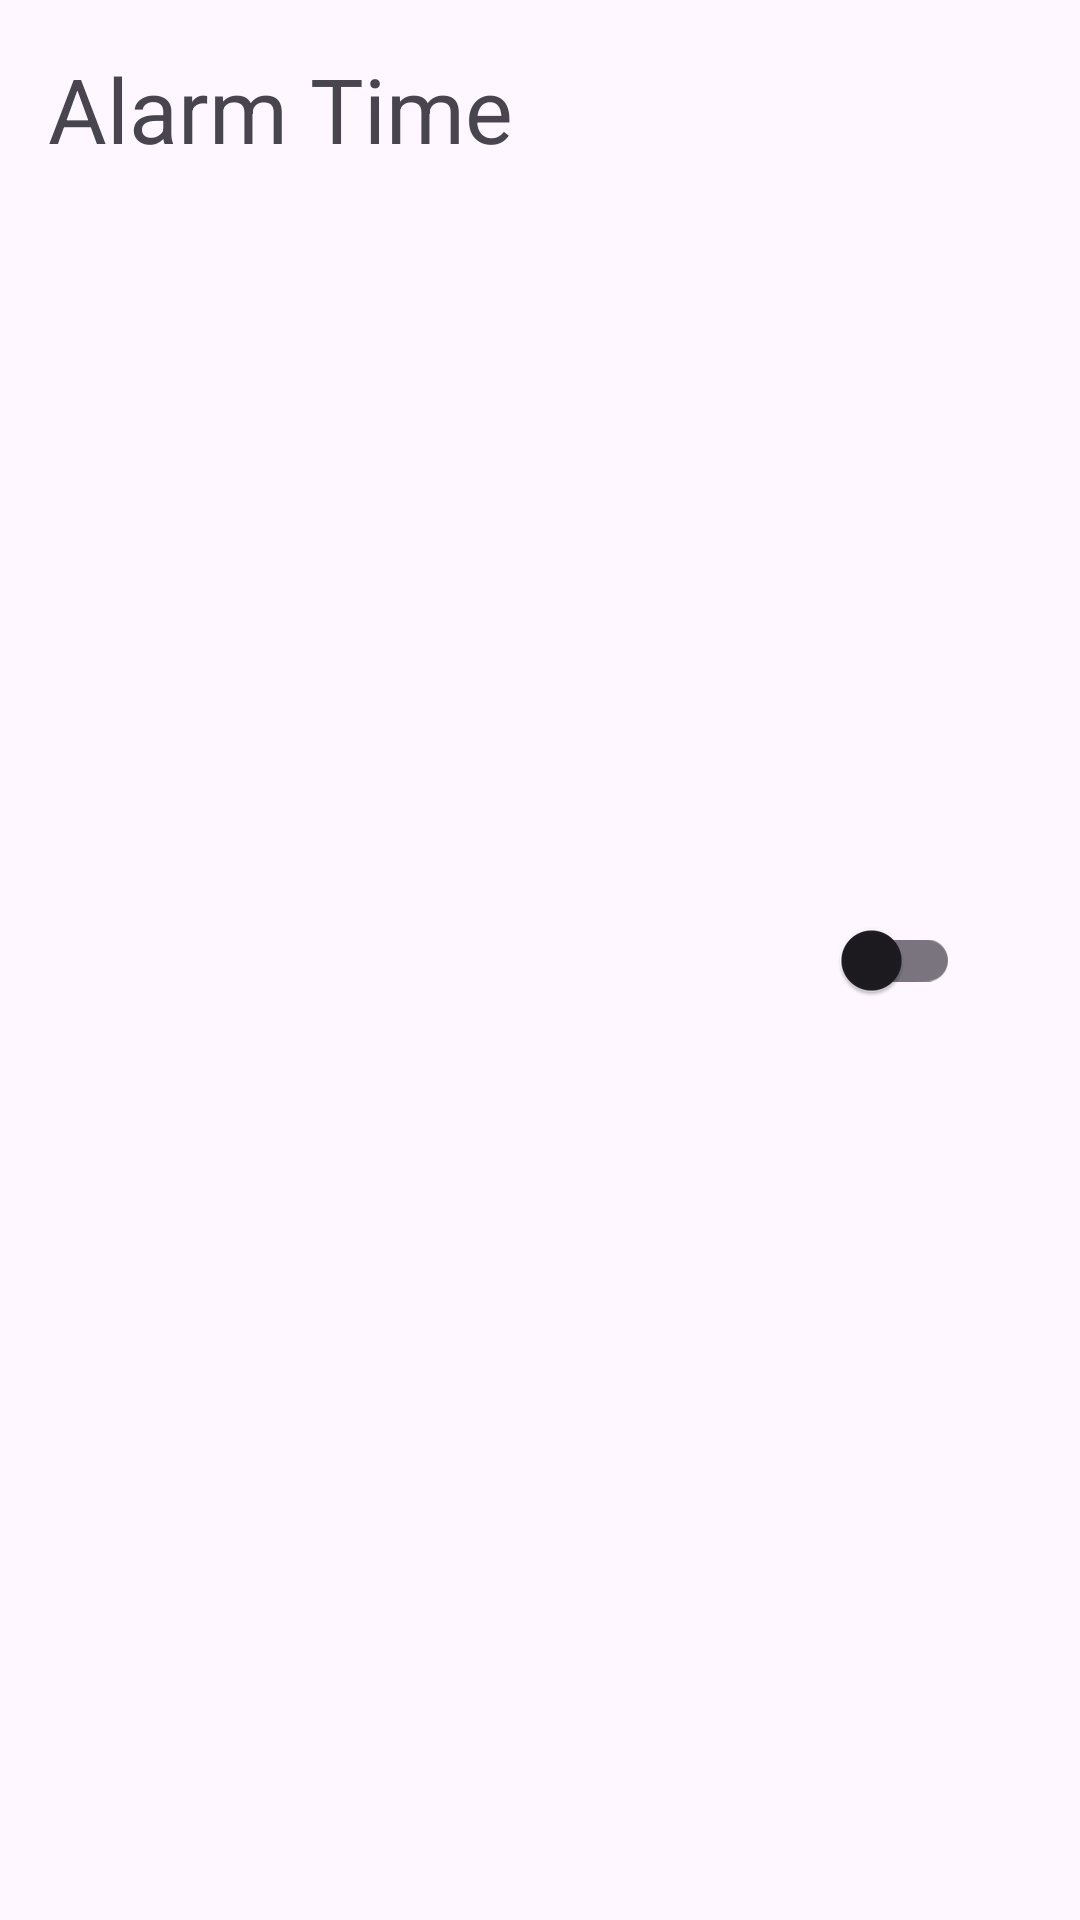

Produce the Android XML layout that renders to this screen, including the resource entries it uses.
<!-- AndroidManifest.xml: application theme Theme.Tick_tock -->
<!-- res/layout/alarm_list_item.xml -->
<?xml version="1.0" encoding="utf-8"?>
<LinearLayout xmlns:android="http://schemas.android.com/apk/res/android"
    xmlns:tools="http://schemas.android.com/tools"
    android:layout_width="match_parent"
    android:layout_height="wrap_content"
    android:orientation="horizontal"
    android:padding="16dp">

    <TextView
        android:id="@+id/alarmTimeTextView"
        android:layout_width="0dp"
        android:layout_height="wrap_content"
        android:layout_weight="1"
        android:textSize="30dp"
        android:text="Alarm Time"/>


    <com.google.android.material.switchmaterial.SwitchMaterial
        android:id="@+id/alarmToggleSwitch"
        android:layout_width="wrap_content"
        android:layout_height="wrap_content"
        android:layout_gravity="center"
        android:layout_marginStart="8dp"
        android:layout_marginEnd="8dp"/>

    <TextView
        android:id="@+id/alarmTimeTextView"
        android:layout_width="wrap_content"
        android:layout_height="wrap_content"
        android:layout_gravity="center"
        android:layout_marginStart="8dp"
        android:layout_marginEnd="8dp"
        tools:ignore="DuplicateIds" />



</LinearLayout>
<!-- resources referenced by this layout -->
<resources>
  <style name="Theme.Tick_tock" parent="Base.Theme.Tick_tock" />
  <style name="Base.Theme.Tick_tock" parent="Theme.Material3.DayNight.NoActionBar">
          
          
      </style>
</resources>
